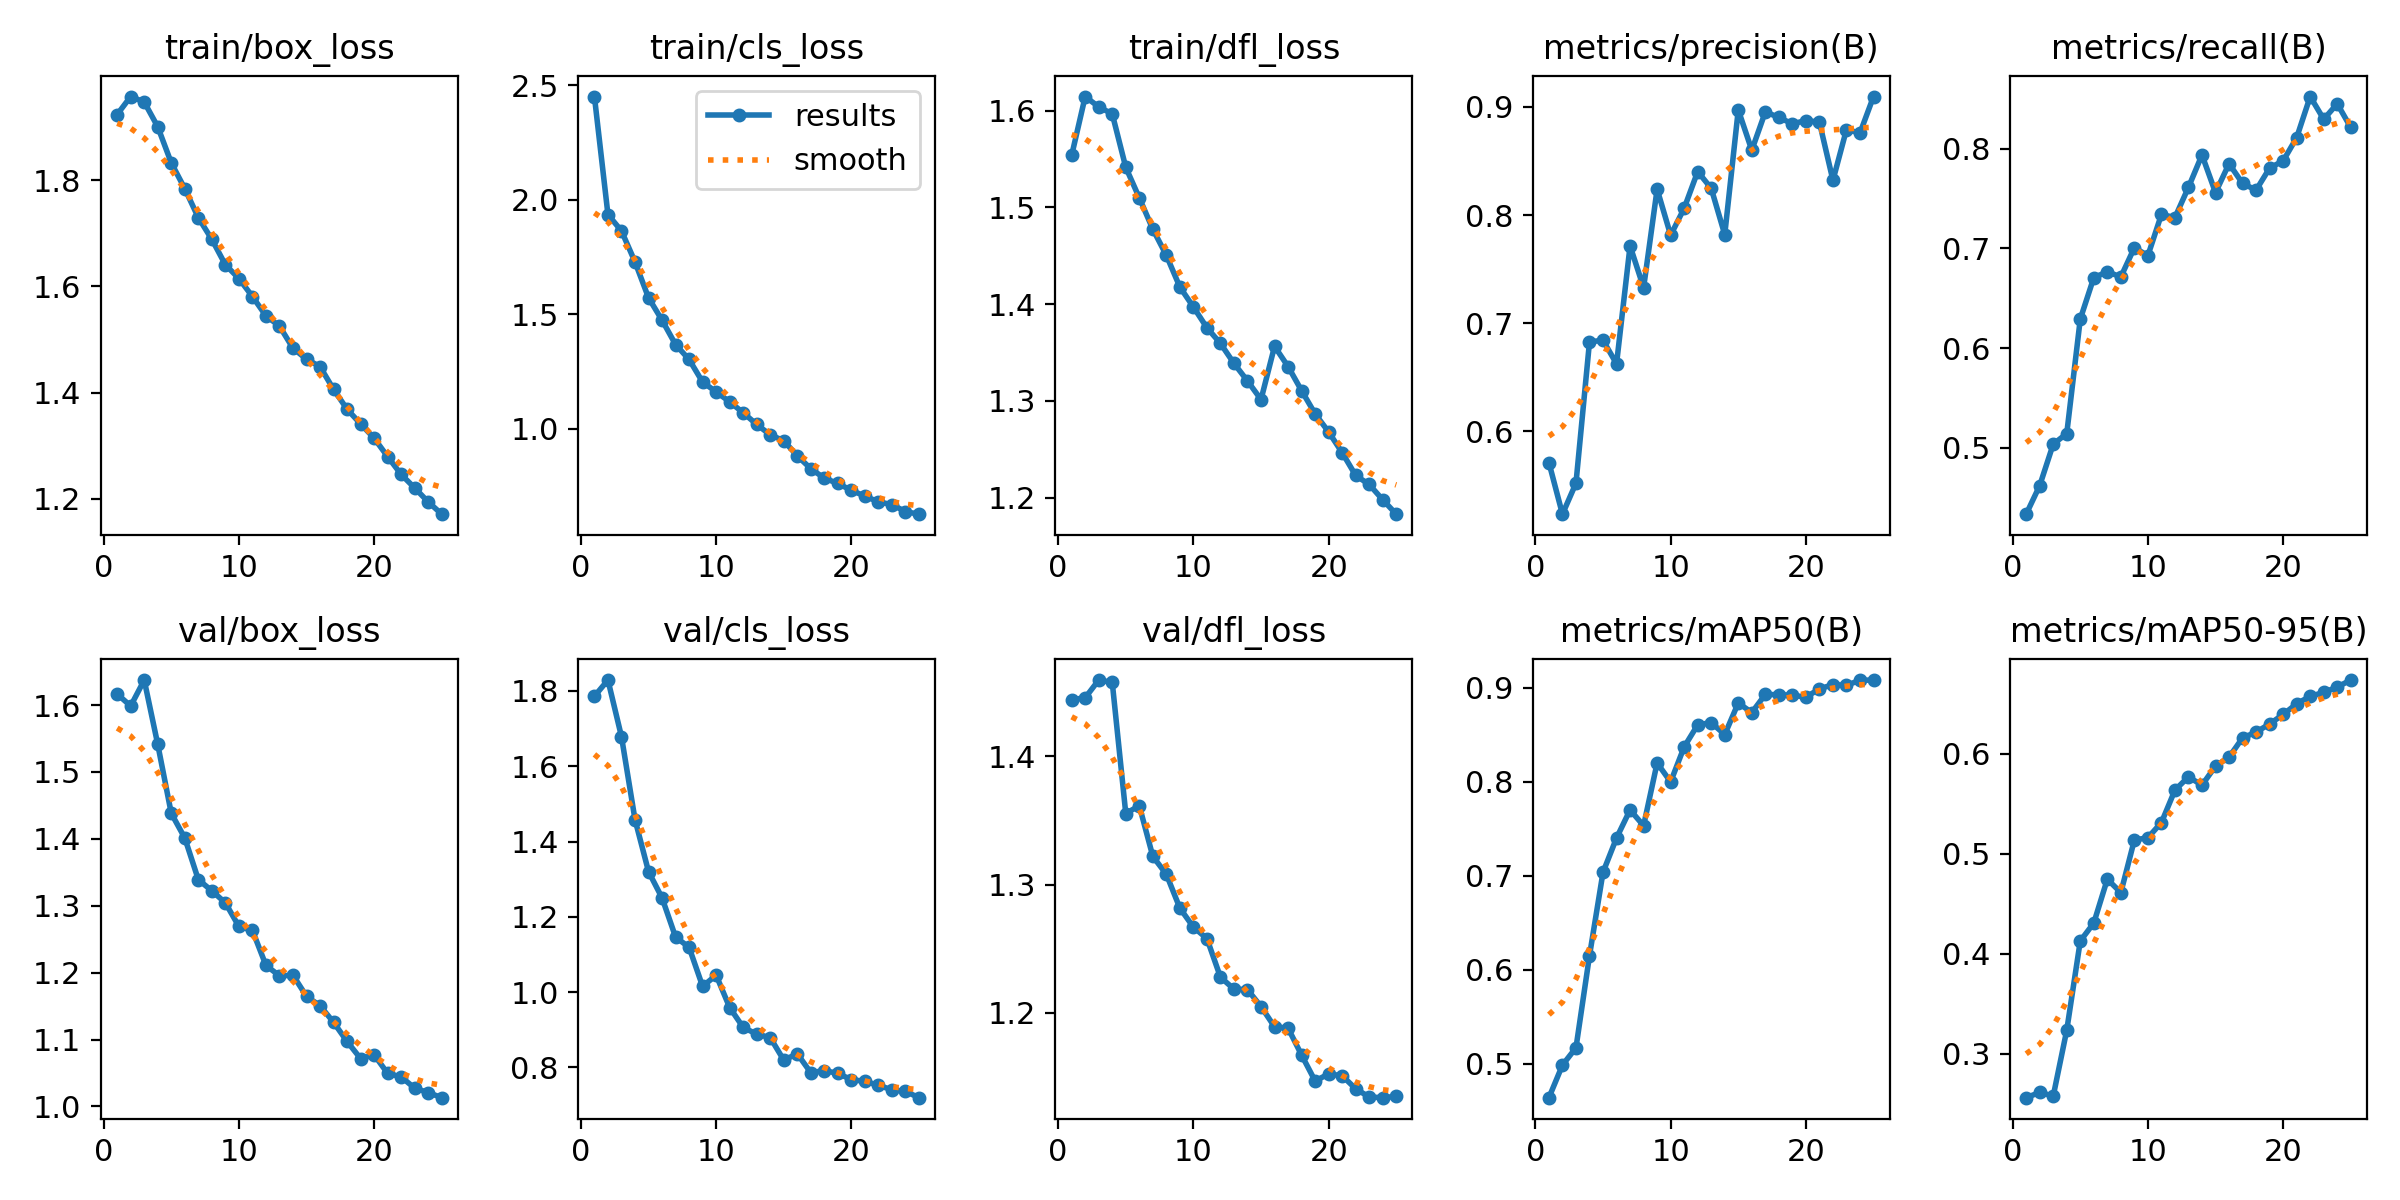

The data file committed next to this chart (first rows):
epoch, train/box_loss, train/cls_loss, train/dfl_loss, metrics/precision(B), metrics/recall(B), metrics/mAP50(B), metrics/mAP50-95(B), val/box_loss, val/cls_loss, val/dfl_loss, lr/pg0, lr/pg1, lr/pg2
1, 1.923, 2.45, 1.554, 0.5709, 0.4334, 0.4638, 0.2559, 1.616, 1.786, 1.444, 0.000475, 0.000475, 0.000475
2, 1.957, 1.935, 1.615, 0.5232, 0.4621, 0.4985, 0.2612, 1.599, 1.829, 1.446, 0.0009137, 0.0009137, 0.0009137
3, 1.947, 1.864, 1.604, 0.5519, 0.5037, 0.5169, 0.2575, 1.637, 1.679, 1.459, 0.001315, 0.001315, 0.001315
4, 1.9, 1.728, 1.597, 0.6826, 0.5143, 0.6149, 0.3235, 1.541, 1.458, 1.458, 0.001259, 0.001259, 0.001259
5, 1.832, 1.572, 1.541, 0.6841, 0.6291, 0.7036, 0.4128, 1.438, 1.32, 1.355, 0.001203, 0.001203, 0.001203
6, 1.784, 1.474, 1.51, 0.6623, 0.6706, 0.7401, 0.4308, 1.401, 1.25, 1.361, 0.001146, 0.001146, 0.001146
7, 1.729, 1.367, 1.477, 0.7715, 0.6766, 0.77, 0.4746, 1.339, 1.146, 1.322, 0.001089, 0.001089, 0.001089
8, 1.688, 1.302, 1.45, 0.7328, 0.6713, 0.7532, 0.4612, 1.322, 1.119, 1.308, 0.001033, 0.001033, 0.001033
9, 1.641, 1.204, 1.418, 0.8239, 0.7007, 0.8198, 0.5139, 1.304, 1.015, 1.282, 0.0009763, 0.0009763, 0.0009763
10, 1.615, 1.161, 1.397, 0.7813, 0.6927, 0.7997, 0.5162, 1.269, 1.045, 1.267, 0.0009197, 0.0009197, 0.0009197
11, 1.581, 1.117, 1.375, 0.8063, 0.734, 0.837, 0.5313, 1.263, 0.9589, 1.258, 0.0008631, 0.0008631, 0.0008631
12, 1.544, 1.07, 1.359, 0.8402, 0.7309, 0.8604, 0.5638, 1.211, 0.9062, 1.228, 0.0008065, 0.0008065, 0.0008065
13, 1.525, 1.019, 1.339, 0.8247, 0.7613, 0.8628, 0.5771, 1.195, 0.8881, 1.219, 0.0007499, 0.0007499, 0.0007499
14, 1.483, 0.9733, 1.321, 0.7819, 0.7937, 0.8501, 0.5688, 1.196, 0.8789, 1.218, 0.0006934, 0.0006934, 0.0006934
15, 1.463, 0.9475, 1.301, 0.8973, 0.7559, 0.8837, 0.5879, 1.165, 0.8191, 1.205, 0.0006368, 0.0006368, 0.0006368
16, 1.449, 0.8815, 1.356, 0.86, 0.7849, 0.8735, 0.5968, 1.151, 0.836, 1.189, 0.0005802, 0.0005802, 0.0005802
17, 1.406, 0.8255, 1.335, 0.8955, 0.7651, 0.8928, 0.6161, 1.126, 0.7857, 1.188, 0.0005236, 0.0005236, 0.0005236
18, 1.369, 0.7839, 1.31, 0.8904, 0.7584, 0.8925, 0.6219, 1.097, 0.7914, 1.167, 0.000467, 0.000467, 0.000467
19, 1.341, 0.7611, 1.286, 0.8844, 0.7805, 0.892, 0.63, 1.071, 0.7839, 1.147, 0.0004104, 0.0004104, 0.0004104
20, 1.314, 0.7306, 1.268, 0.8875, 0.7877, 0.8899, 0.6396, 1.077, 0.7672, 1.153, 0.0003538, 0.0003538, 0.0003538
21, 1.279, 0.7061, 1.246, 0.886, 0.811, 0.8987, 0.6503, 1.049, 0.7628, 1.151, 0.0002972, 0.0002972, 0.0002972
22, 1.246, 0.6802, 1.223, 0.8321, 0.8522, 0.9032, 0.6578, 1.044, 0.752, 1.141, 0.0002406, 0.0002406, 0.0002406
23, 1.22, 0.6689, 1.214, 0.8791, 0.8295, 0.9025, 0.6616, 1.027, 0.7403, 1.135, 0.0001841, 0.0001841, 0.0001841
24, 1.194, 0.6377, 1.198, 0.8759, 0.845, 0.9079, 0.667, 1.021, 0.736, 1.134, 0.0001275, 0.0001275, 0.0001275
25, 1.171, 0.6269, 1.183, 0.9097, 0.8212, 0.9081, 0.674, 1.013, 0.7194, 1.135, 7.0878e-05, 7.0878e-05, 7.0878e-05
